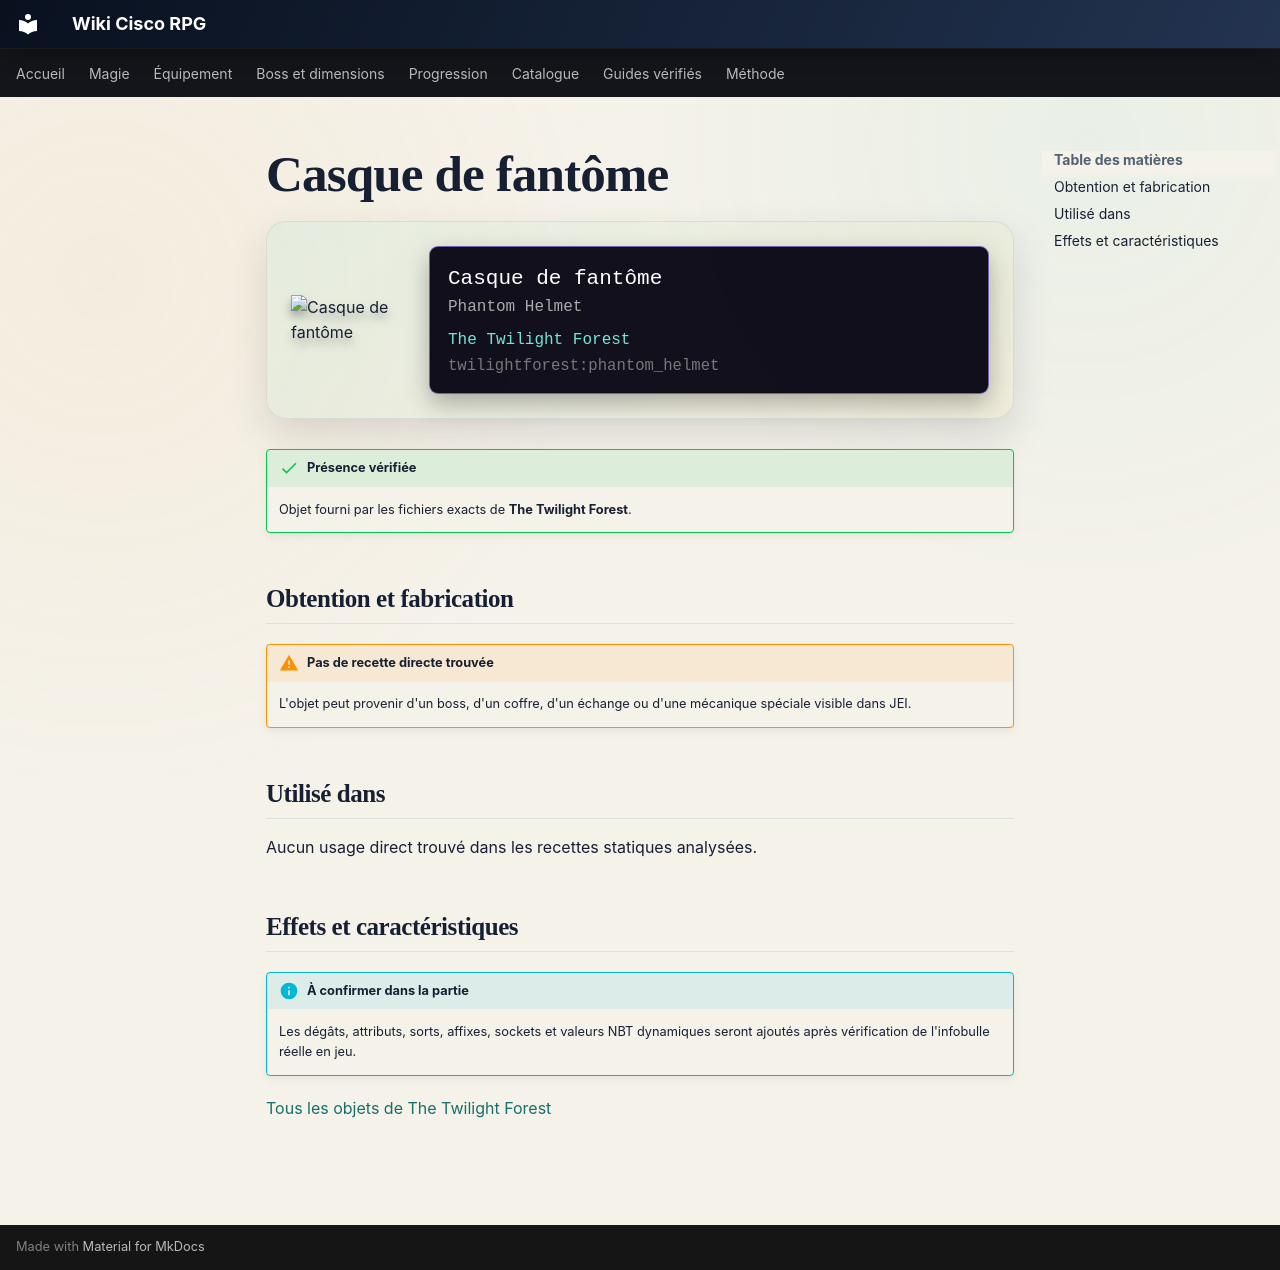

repository: Kloups-Dev/wiki-cisco-rpg · page: catalogue/objets/twilightforest/phantom_helmet/index.html · generator: mkdocs

# Casque de fantôme

<div class="mc-item-showcase">
<img class="mc-item-icon" src="../../../../assets/generated/items/twilightforest/phantom_helmet.png" alt="Casque de fantôme">
<div class="mc-tooltip-card">
<div class="mc-tooltip-card__name">Casque de fantôme</div>
<div class="mc-tooltip-card__alias">Phantom Helmet</div>
<div class="mc-tooltip-card__mod">The Twilight Forest</div>
<div class="mc-tooltip-card__id">twilightforest:phantom_helmet</div>
</div>
</div>

!!! success "Présence vérifiée"
    Objet fourni par les fichiers exacts de **The Twilight Forest**.

## Obtention et fabrication

!!! warning "Pas de recette directe trouvée"
    L'objet peut provenir d'un boss, d'un coffre, d'un échange ou d'une mécanique spéciale visible dans JEI.

## Utilisé dans

Aucun usage direct trouvé dans les recettes statiques analysées.

## Effets et caractéristiques

!!! info "À confirmer dans la partie"
    Les dégâts, attributs, sorts, affixes, sockets et valeurs NBT dynamiques seront ajoutés après vérification de l'infobulle réelle en jeu.

[Tous les objets de The Twilight Forest](../../../contenu/twilight-forest.md)
